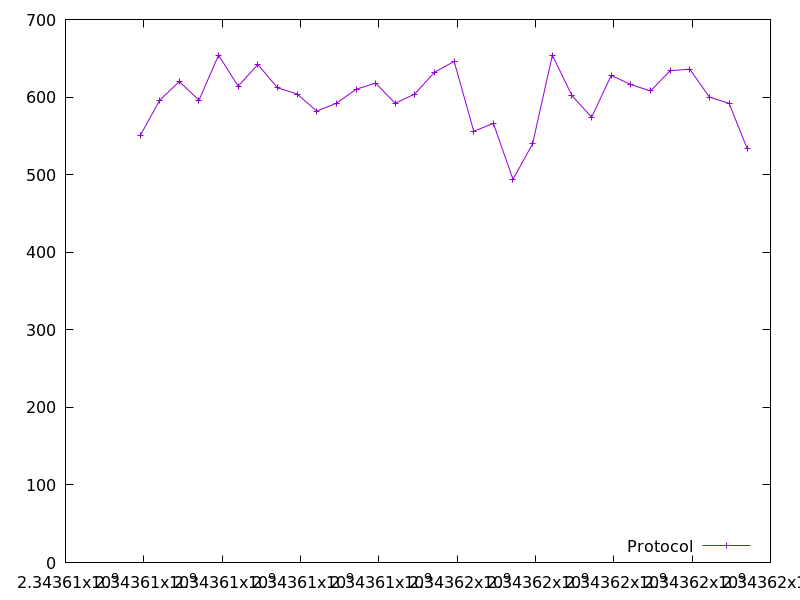

The data file committed next to this chart (first rows):
2343607903.748412, 550.0
2343608405, 596.0
2343608906, 620.0
2343609408, 596.0
2343609908, 654.0
2343610410, 614.0
2343610912, 642.0
2343611413, 612.0
2343611912, 604.0
2343612412, 582.0
2343612916, 592.0
2343613418, 610.0
2343613918, 618.0
2343614419, 592.0
2343614921, 604.0
2343615421, 632.0
2343615923, 646.0
2343616425, 556.0
2343616926, 566.0
2343617427, 494.0
2343617928, 540.0
2343618432, 654.0
2343618932, 602.0
2343619434, 574.0
2343619935, 628.0
2343620436, 616.0
2343620939, 608.0
2343621439, 634.0
2343621939, 636.0
2343622441, 600.0
2343622943, 592.0
2343623403, 534.0
